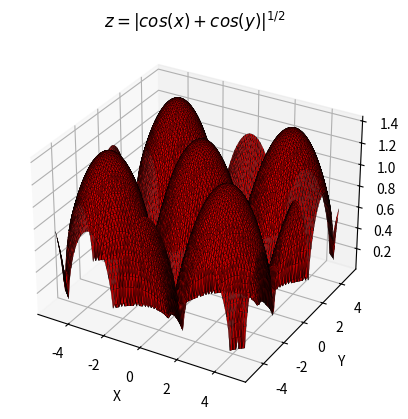

This figure's Python source:
import matplotlib.pyplot as plt
import numpy as np

fig = plt.figure()
ax = fig.add_subplot(111, projection='3d')

x = np.arange(-5, 5, .1)
y = np.arange(-5, 5, .1)
x, y = np.meshgrid(x, y)
z = (np.abs(np.cos(x) + np.cos(y)))**0.5

ax.plot_trisurf(x.flatten(), y.flatten(), z.flatten(), color = 'red', edgecolor = 'k', linewidth = 0.2)
ax.set_title('$z = |cos(x) + cos(y)|^{1/2}$')
ax.set_xlabel('X')
ax.set_ylabel('Y')
ax.set_zlabel('Z')

plt.show()